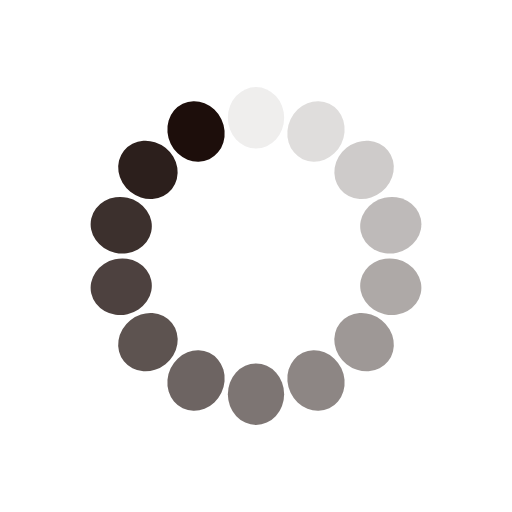
t = 0.00 s
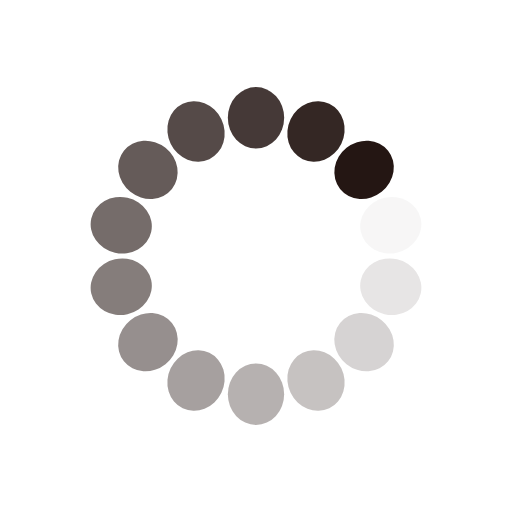
t = 0.25 s
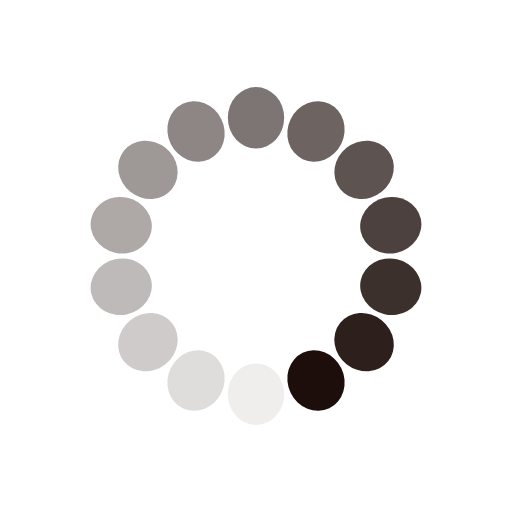
t = 0.50 s
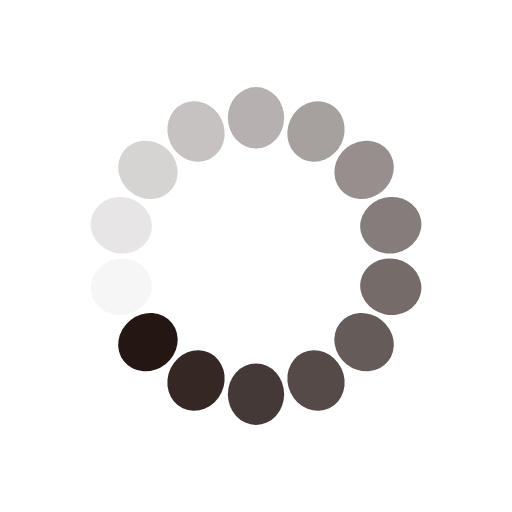
t = 0.75 s

The animated SVG that drew these frames (rendered in a browser with its animation timeline set to each time). Animation: 14 SMIL elements (animate=14); one cycle of 1.00 s, repeats indefinitely.

<?xml version="1.0" encoding="utf-8"?>
<svg xmlns="http://www.w3.org/2000/svg" xmlns:xlink="http://www.w3.org/1999/xlink" style="margin: auto; background: rgba(0, 0, 0, 0) none repeat scroll 0% 0%; display: block; shape-rendering: auto;" width="337px" height="337px" viewBox="0 0 100 100" preserveAspectRatio="xMidYMid">
<g transform="rotate(0 50 50)">
  <rect x="44.5" y="17" rx="5.5" ry="6" width="11" height="12" fill="#1d0e0b">
    <animate attributeName="opacity" values="1;0" keyTimes="0;1" dur="1s" begin="-0.9285714285714286s" repeatCount="indefinite"></animate>
  </rect>
</g><g transform="rotate(25.714285714285715 50 50)">
  <rect x="44.5" y="17" rx="5.5" ry="6" width="11" height="12" fill="#1d0e0b">
    <animate attributeName="opacity" values="1;0" keyTimes="0;1" dur="1s" begin="-0.8571428571428571s" repeatCount="indefinite"></animate>
  </rect>
</g><g transform="rotate(51.42857142857143 50 50)">
  <rect x="44.5" y="17" rx="5.5" ry="6" width="11" height="12" fill="#1d0e0b">
    <animate attributeName="opacity" values="1;0" keyTimes="0;1" dur="1s" begin="-0.7857142857142857s" repeatCount="indefinite"></animate>
  </rect>
</g><g transform="rotate(77.14285714285714 50 50)">
  <rect x="44.5" y="17" rx="5.5" ry="6" width="11" height="12" fill="#1d0e0b">
    <animate attributeName="opacity" values="1;0" keyTimes="0;1" dur="1s" begin="-0.7142857142857143s" repeatCount="indefinite"></animate>
  </rect>
</g><g transform="rotate(102.85714285714286 50 50)">
  <rect x="44.5" y="17" rx="5.5" ry="6" width="11" height="12" fill="#1d0e0b">
    <animate attributeName="opacity" values="1;0" keyTimes="0;1" dur="1s" begin="-0.6428571428571429s" repeatCount="indefinite"></animate>
  </rect>
</g><g transform="rotate(128.57142857142858 50 50)">
  <rect x="44.5" y="17" rx="5.5" ry="6" width="11" height="12" fill="#1d0e0b">
    <animate attributeName="opacity" values="1;0" keyTimes="0;1" dur="1s" begin="-0.5714285714285714s" repeatCount="indefinite"></animate>
  </rect>
</g><g transform="rotate(154.28571428571428 50 50)">
  <rect x="44.5" y="17" rx="5.5" ry="6" width="11" height="12" fill="#1d0e0b">
    <animate attributeName="opacity" values="1;0" keyTimes="0;1" dur="1s" begin="-0.5s" repeatCount="indefinite"></animate>
  </rect>
</g><g transform="rotate(180 50 50)">
  <rect x="44.5" y="17" rx="5.5" ry="6" width="11" height="12" fill="#1d0e0b">
    <animate attributeName="opacity" values="1;0" keyTimes="0;1" dur="1s" begin="-0.42857142857142855s" repeatCount="indefinite"></animate>
  </rect>
</g><g transform="rotate(205.71428571428572 50 50)">
  <rect x="44.5" y="17" rx="5.5" ry="6" width="11" height="12" fill="#1d0e0b">
    <animate attributeName="opacity" values="1;0" keyTimes="0;1" dur="1s" begin="-0.35714285714285715s" repeatCount="indefinite"></animate>
  </rect>
</g><g transform="rotate(231.42857142857142 50 50)">
  <rect x="44.5" y="17" rx="5.5" ry="6" width="11" height="12" fill="#1d0e0b">
    <animate attributeName="opacity" values="1;0" keyTimes="0;1" dur="1s" begin="-0.2857142857142857s" repeatCount="indefinite"></animate>
  </rect>
</g><g transform="rotate(257.14285714285717 50 50)">
  <rect x="44.5" y="17" rx="5.5" ry="6" width="11" height="12" fill="#1d0e0b">
    <animate attributeName="opacity" values="1;0" keyTimes="0;1" dur="1s" begin="-0.21428571428571427s" repeatCount="indefinite"></animate>
  </rect>
</g><g transform="rotate(282.85714285714283 50 50)">
  <rect x="44.5" y="17" rx="5.5" ry="6" width="11" height="12" fill="#1d0e0b">
    <animate attributeName="opacity" values="1;0" keyTimes="0;1" dur="1s" begin="-0.14285714285714285s" repeatCount="indefinite"></animate>
  </rect>
</g><g transform="rotate(308.57142857142856 50 50)">
  <rect x="44.5" y="17" rx="5.5" ry="6" width="11" height="12" fill="#1d0e0b">
    <animate attributeName="opacity" values="1;0" keyTimes="0;1" dur="1s" begin="-0.07142857142857142s" repeatCount="indefinite"></animate>
  </rect>
</g><g transform="rotate(334.2857142857143 50 50)">
  <rect x="44.5" y="17" rx="5.5" ry="6" width="11" height="12" fill="#1d0e0b">
    <animate attributeName="opacity" values="1;0" keyTimes="0;1" dur="1s" begin="0s" repeatCount="indefinite"></animate>
  </rect>
</g>
<!-- [ldio] generated by https://loading.io/ --></svg>
